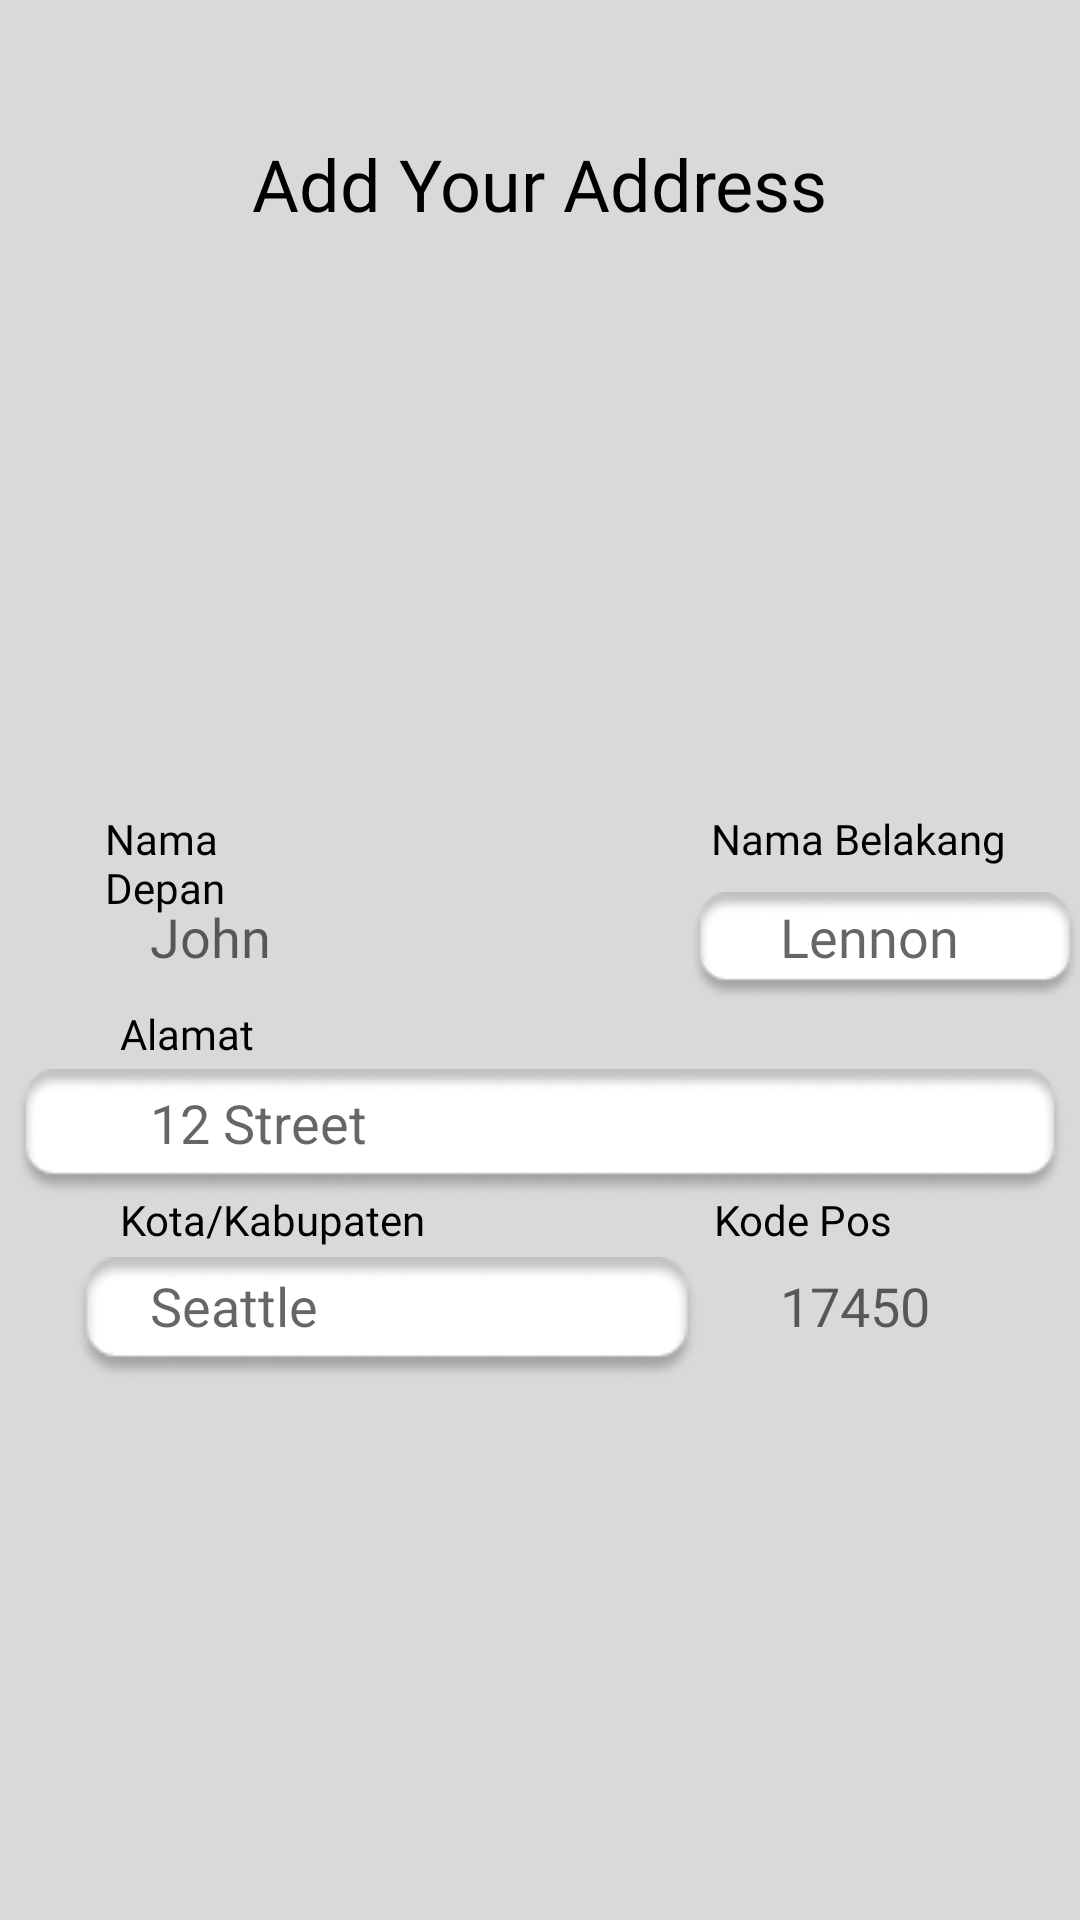

This screen was rendered from an Android layout file. Write that file and the resources it references.
<!-- AndroidManifest.xml: application theme Theme.Shofun -->
<!-- res/layout/activity_address.xml -->
<?xml version="1.0" encoding="utf-8"?>
<RelativeLayout xmlns:android="http://schemas.android.com/apk/res/android"
    xmlns:app="http://schemas.android.com/apk/res-auto"
    xmlns:tools="http://schemas.android.com/tools"
    android:layout_width="match_parent"
    android:layout_height="match_parent"
    android:background="@color/bgHomeScreen"
    tools:context=".address_activity">


    <TextView
        android:layout_width="wrap_content"
        android:layout_height="wrap_content"
        android:layout_centerHorizontal="true"
        android:layout_marginTop="45dp"
        android:fontFamily="@font/poppins_bold"
        android:text="Add Your Address"
        android:textColor="@color/black"
        android:textSize="24sp" />

    <TextView
        android:layout_width="match_parent"
        android:layout_height="wrap_content"
        android:text="Nama Depan"
        android:fontFamily="@font/poppins_semibold"
        android:textColor="@color/black"
        android:layout_marginTop="270dp"
        android:layout_marginLeft="35dp"
        android:layout_marginRight="280dp"/>

    <TextView
        android:layout_width="wrap_content"
        android:layout_height="wrap_content"
        android:text="Nama Belakang"
        android:fontFamily="@font/poppins_semibold"
        android:textColor="@color/black"
        android:layout_marginTop="270dp"
        android:layout_marginLeft="237dp"/>

    <TextView
        android:layout_width="wrap_content"
        android:layout_height="wrap_content"
        android:text="Alamat"
        android:fontFamily="@font/poppins_semibold"
        android:textColor="@color/black"
        android:layout_marginTop="335dp"
        android:layout_marginLeft="40dp"/>

    <TextView
        android:layout_width="wrap_content"
        android:layout_height="wrap_content"
        android:text="Kota/Kabupaten"
        android:fontFamily="@font/poppins_semibold"
        android:textColor="@color/black"
        android:layout_marginTop="397dp"
        android:layout_marginLeft="40dp"/>

    <TextView
        android:layout_width="wrap_content"
        android:layout_height="wrap_content"
        android:text="Kode Pos"
        android:fontFamily="@font/poppins_semibold"
        android:textColor="@color/black"
        android:layout_marginTop="397dp"
        android:layout_marginLeft="238dp"/>





    <ImageView
        android:layout_width="wrap_content"
        android:layout_height="wrap_content"
        android:src="@drawable/formnama"
        android:layout_marginTop="295dp"
        android:layout_marginLeft="22dp"
         />

    <EditText
        android:layout_width="wrap_content"
        android:layout_height="wrap_content"
        android:id="@+id/namadepan"
        android:hint="John"
        android:fontFamily="@font/poppins"
        android:textColor="@color/black"
        android:layout_marginTop="300dp"
        android:layout_marginLeft="50dp"
        android:background="@drawable/edit_text_custom"
        />

    <ImageView
        android:layout_width="wrap_content"
        android:layout_height="wrap_content"
        android:src="@drawable/formnamabelakang"
        android:layout_marginTop="295dp"
        android:layout_marginLeft="230dp"/>

    <EditText
        android:layout_width="wrap_content"
        android:layout_height="wrap_content"
        android:hint="Lennon"
        android:id="@+id/namabelakang"
        android:fontFamily="@font/poppins"
        android:textColor="@color/black"
        android:layout_marginTop="300dp"
        android:layout_marginLeft="260dp"
        android:background="@drawable/edit_text_custom"
        />

    <ImageView
        android:layout_width="wrap_content"
        android:layout_height="wrap_content"
        android:layout_centerHorizontal="true"
        android:layout_marginLeft="10dp"
        android:layout_marginTop="355dp"
        android:src="@drawable/formalamat" />

    <EditText
        android:layout_width="match_parent"
        android:layout_height="wrap_content"
        android:hint="12 Street"
        android:id="@+id/alamat"
        android:layout_marginTop="362dp"
        android:textColor="@color/black"
        android:background="@drawable/edit_text_custom"
        android:layout_marginLeft="50dp"
        />

    <ImageView
        android:layout_width="wrap_content"
        android:layout_height="wrap_content"
        android:src="@drawable/kota"
        android:layout_marginTop="419dp"
        android:layout_marginLeft="25dp"
        />

    <EditText
        android:layout_width="match_parent"
        android:layout_height="wrap_content"
        android:background="@drawable/edit_text_custom"
        android:hint="Seattle"
        android:id="@+id/kotakab"
        android:textColor="@color/black"
        android:fontFamily="@font/poppins"
        android:layout_marginTop="423dp"
        android:layout_marginLeft="50dp"/>


    <ImageView
        android:layout_width="wrap_content"
        android:layout_height="wrap_content"
        android:src="@drawable/kodepos"
        android:layout_marginTop="419dp"
        android:layout_marginLeft="240dp"/>

    <EditText
        android:layout_width="match_parent"
        android:layout_height="wrap_content"
        android:hint="17450"
        android:id="@+id/kodepos"
        android:textColor="@color/black"
        android:fontFamily="@font/poppins"
        android:layout_marginTop="423dp"
        android:layout_marginLeft="260dp"
        android:background="@drawable/edit_text_custom"/>


    <ImageView
        android:layout_width="wrap_content"
        android:layout_height="wrap_content"
        android:id="@+id/confirmbtnn"
        android:src="@drawable/confirm"
        android:layout_centerHorizontal="true"
        android:layout_marginTop="640dp"/>





</RelativeLayout>
<!-- resources referenced by this layout -->
<resources>
  <color name="bgHomeScreen">#D9D9D9</color>
  <color name="black">#FF000000</color>
  <!-- drawable confirm: png bitmap (drawable, 1270 bytes) -->
  <!-- drawable edit_text_custom (drawable) -->
  <?xml version="1.0" encoding="utf-8"?>
  <shape xmlns:android="http://schemas.android.com/apk/res/android"
      android:shape="line">
      <solid android:color="@color/white"/>
      <corners android:radius="10dp"/>
  
  
  </shape>
  <!-- drawable formalamat: png bitmap (drawable, 3243 bytes) -->
  <!-- drawable formnamabelakang: png bitmap (drawable, 2438 bytes) -->
  <!-- drawable kota: png bitmap (drawable, 2754 bytes) -->
  <style name="Theme.Shofun" parent="Theme.MaterialComponents.DayNight.NoActionBar">
          
          <item name="colorPrimary">@color/bgHomeScreen</item>
          <item name="colorPrimaryVariant">@color/bgHomeScreen</item>
          <item name="colorOnPrimary">@color/white</item>
          
          <item name="colorSecondary">@color/teal_200</item>
          <item name="colorSecondaryVariant">@color/teal_700</item>
          <item name="colorOnSecondary">@color/black</item>
          
          <item name="android:statusBarColor">?attr/colorPrimaryVariant</item>
          
      </style>
  <color name="white">#FFFFFFFF</color>
  <color name="teal_200">#FF03DAC5</color>
  <color name="teal_700">#FF018786</color>
</resources>
